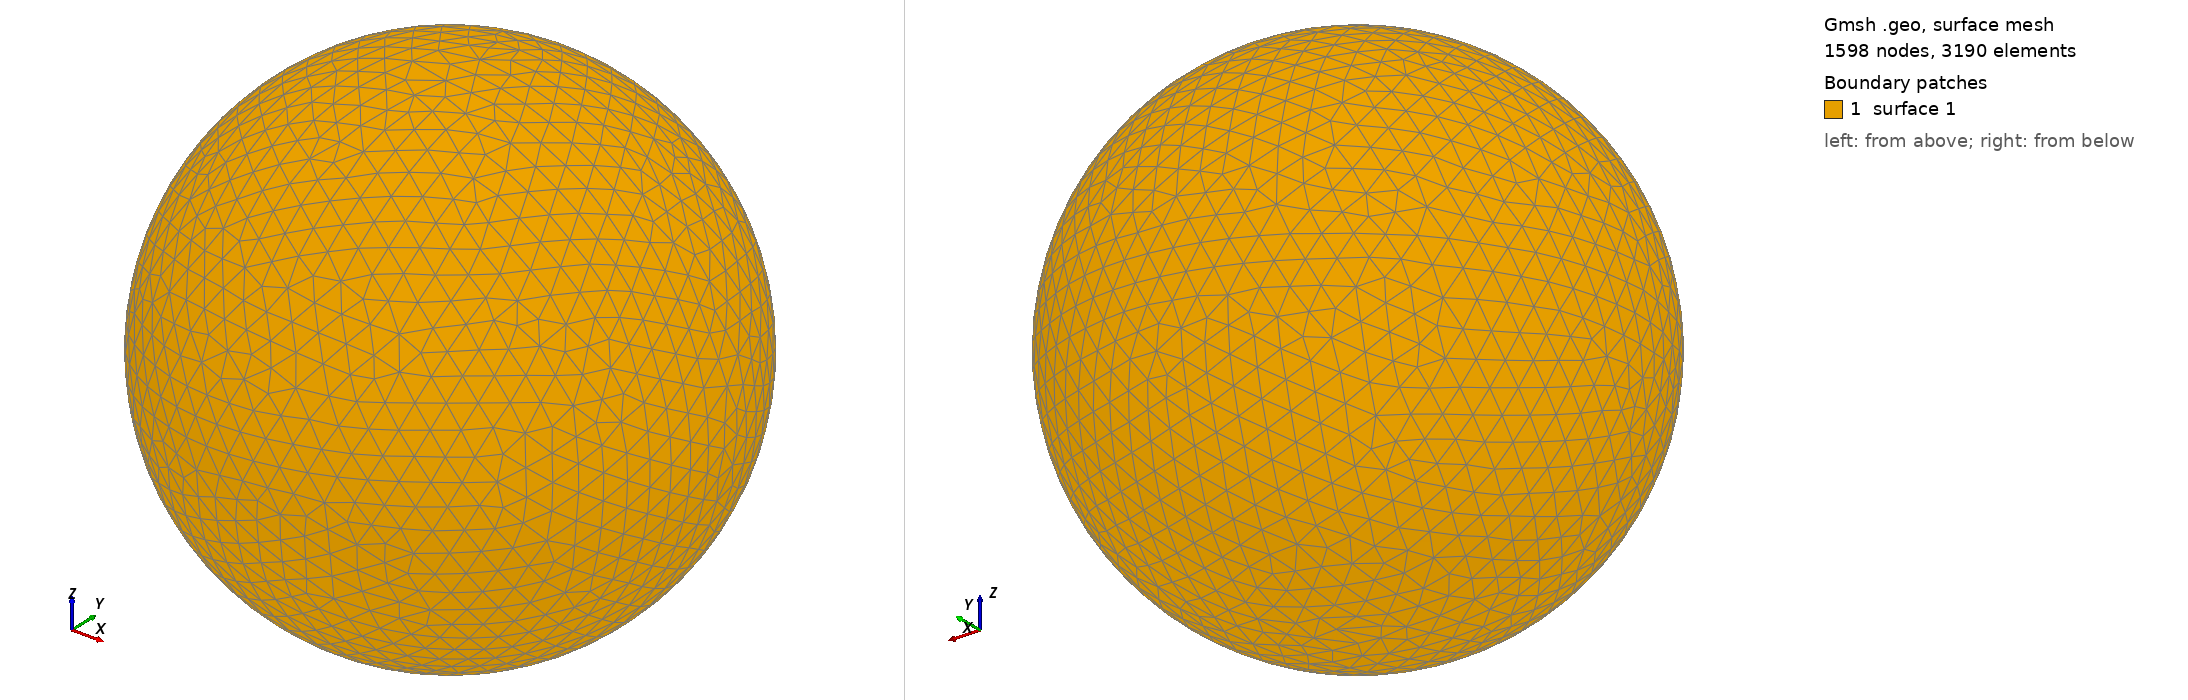

Gmsh geometry script, surface-meshed: 1598 nodes, 3190 surface elements. Boundary patches (legend numbers): 1 surface 1. Left view from above one corner, right view from below the opposite corner. The script declares no physical surfaces, so the legend lists its geometric surfaces. The drawing asked Gmsh for element sizes between 1% and 20% of the model's largest extent; the script's own settings can give other sizes.

=== shot0886.geo (drawn) ===
SetFactory("OpenCASCADE");
Point(1) = {0,0,0,0};
Sphere(1) = {0,0,0,0.00896500};
MeshSize{ PointsOf{ Surface{:}; } } = 0.000896500;
Mesh.ElementOrder=1;
Mesh.Format=39;
